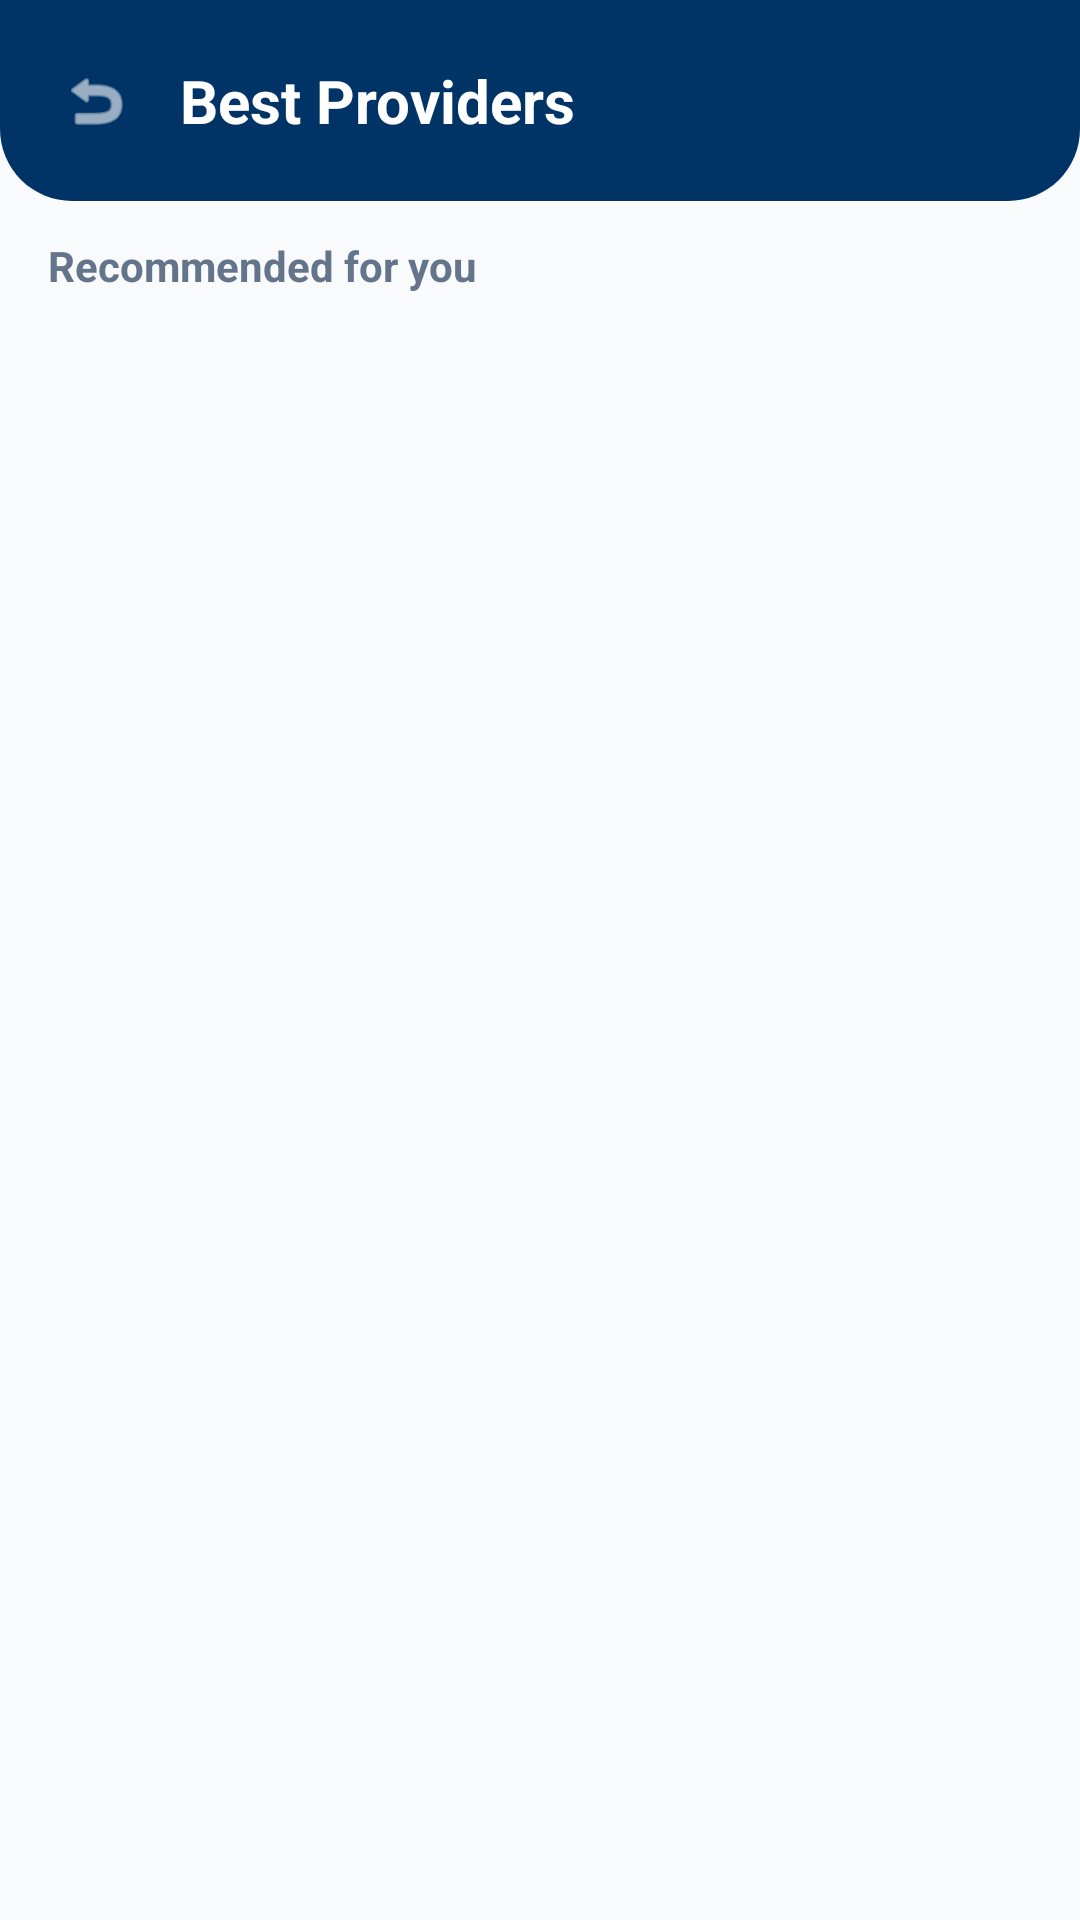

This screen was rendered from an Android layout file. Write that file and the resources it references.
<!-- AndroidManifest.xml: application theme Theme.HomeCare -->
<!-- res/layout/fragment_provider_list.xml -->
<?xml version="1.0" encoding="utf-8"?>
<LinearLayout xmlns:android="http://schemas.android.com/apk/res/android"
    xmlns:app="http://schemas.android.com/apk/res-auto"
    android:layout_width="match_parent"
    android:layout_height="match_parent"
    android:background="#F8FAFC"
    android:orientation="vertical">

    
    <androidx.constraintlayout.widget.ConstraintLayout
        android:layout_width="match_parent"
        android:layout_height="wrap_content"
        android:background="@drawable/bg_home_header"
        android:padding="20dp">

        <ImageView
            android:id="@+id/btn_back_providers"
            android:layout_width="24dp"
            android:layout_height="24dp"
            android:src="@android:drawable/ic_menu_revert"
            app:tint="@color/white"
            app:layout_constraintStart_toStartOf="parent"
            app:layout_constraintTop_toTopOf="parent"
            app:layout_constraintBottom_toBottomOf="parent" />

        <TextView
            android:id="@+id/tv_provider_category_title"
            android:layout_width="wrap_content"
            android:layout_height="wrap_content"
            android:layout_marginStart="16dp"
            android:text="Best Providers"
            android:textColor="@color/white"
            android:textSize="20sp"
            android:textStyle="bold"
            app:layout_constraintStart_toEndOf="@id/btn_back_providers"
            app:layout_constraintTop_toTopOf="parent"
            app:layout_constraintBottom_toBottomOf="parent" />

    </androidx.constraintlayout.widget.ConstraintLayout>

    <androidx.core.widget.NestedScrollView
        android:layout_width="match_parent"
        android:layout_height="match_parent">

        <LinearLayout
            android:layout_width="match_parent"
            android:layout_height="wrap_content"
            android:orientation="vertical"
            android:padding="12dp">

            <TextView
                android:layout_width="wrap_content"
                android:layout_height="wrap_content"
                android:layout_marginBottom="8dp"
                android:layout_marginStart="4dp"
                android:text="Recommended for you"
                android:textColor="#64748B"
                android:textSize="14sp"
                android:textStyle="bold" />

            <GridLayout
                android:id="@+id/providers_grid"
                android:layout_width="match_parent"
                android:layout_height="wrap_content"
                android:columnCount="2"
                android:useDefaultMargins="true">
                
            </GridLayout>
        </LinearLayout>
    </androidx.core.widget.NestedScrollView>

</LinearLayout>
<!-- resources referenced by this layout -->
<resources>
  <color name="white">#FFFFFFFF</color>
  <!-- drawable bg_home_header (drawable) -->
  <?xml version="1.0" encoding="utf-8"?>
  <shape xmlns:android="http://schemas.android.com/apk/res/android">
      <solid android:color="@color/navy_blue" />
      <corners
          android:bottomLeftRadius="24dp"
          android:bottomRightRadius="24dp" />
  </shape>
  <style name="Theme.HomeCare" parent="Base.Theme.HomeCare" />
  <color name="navy_blue">#003466</color>
  <style name="Base.Theme.HomeCare" parent="Theme.Material3.DayNight.NoActionBar">
          
          <item name="android:statusBarColor">@color/navy_blue</item>
      </style>
</resources>
